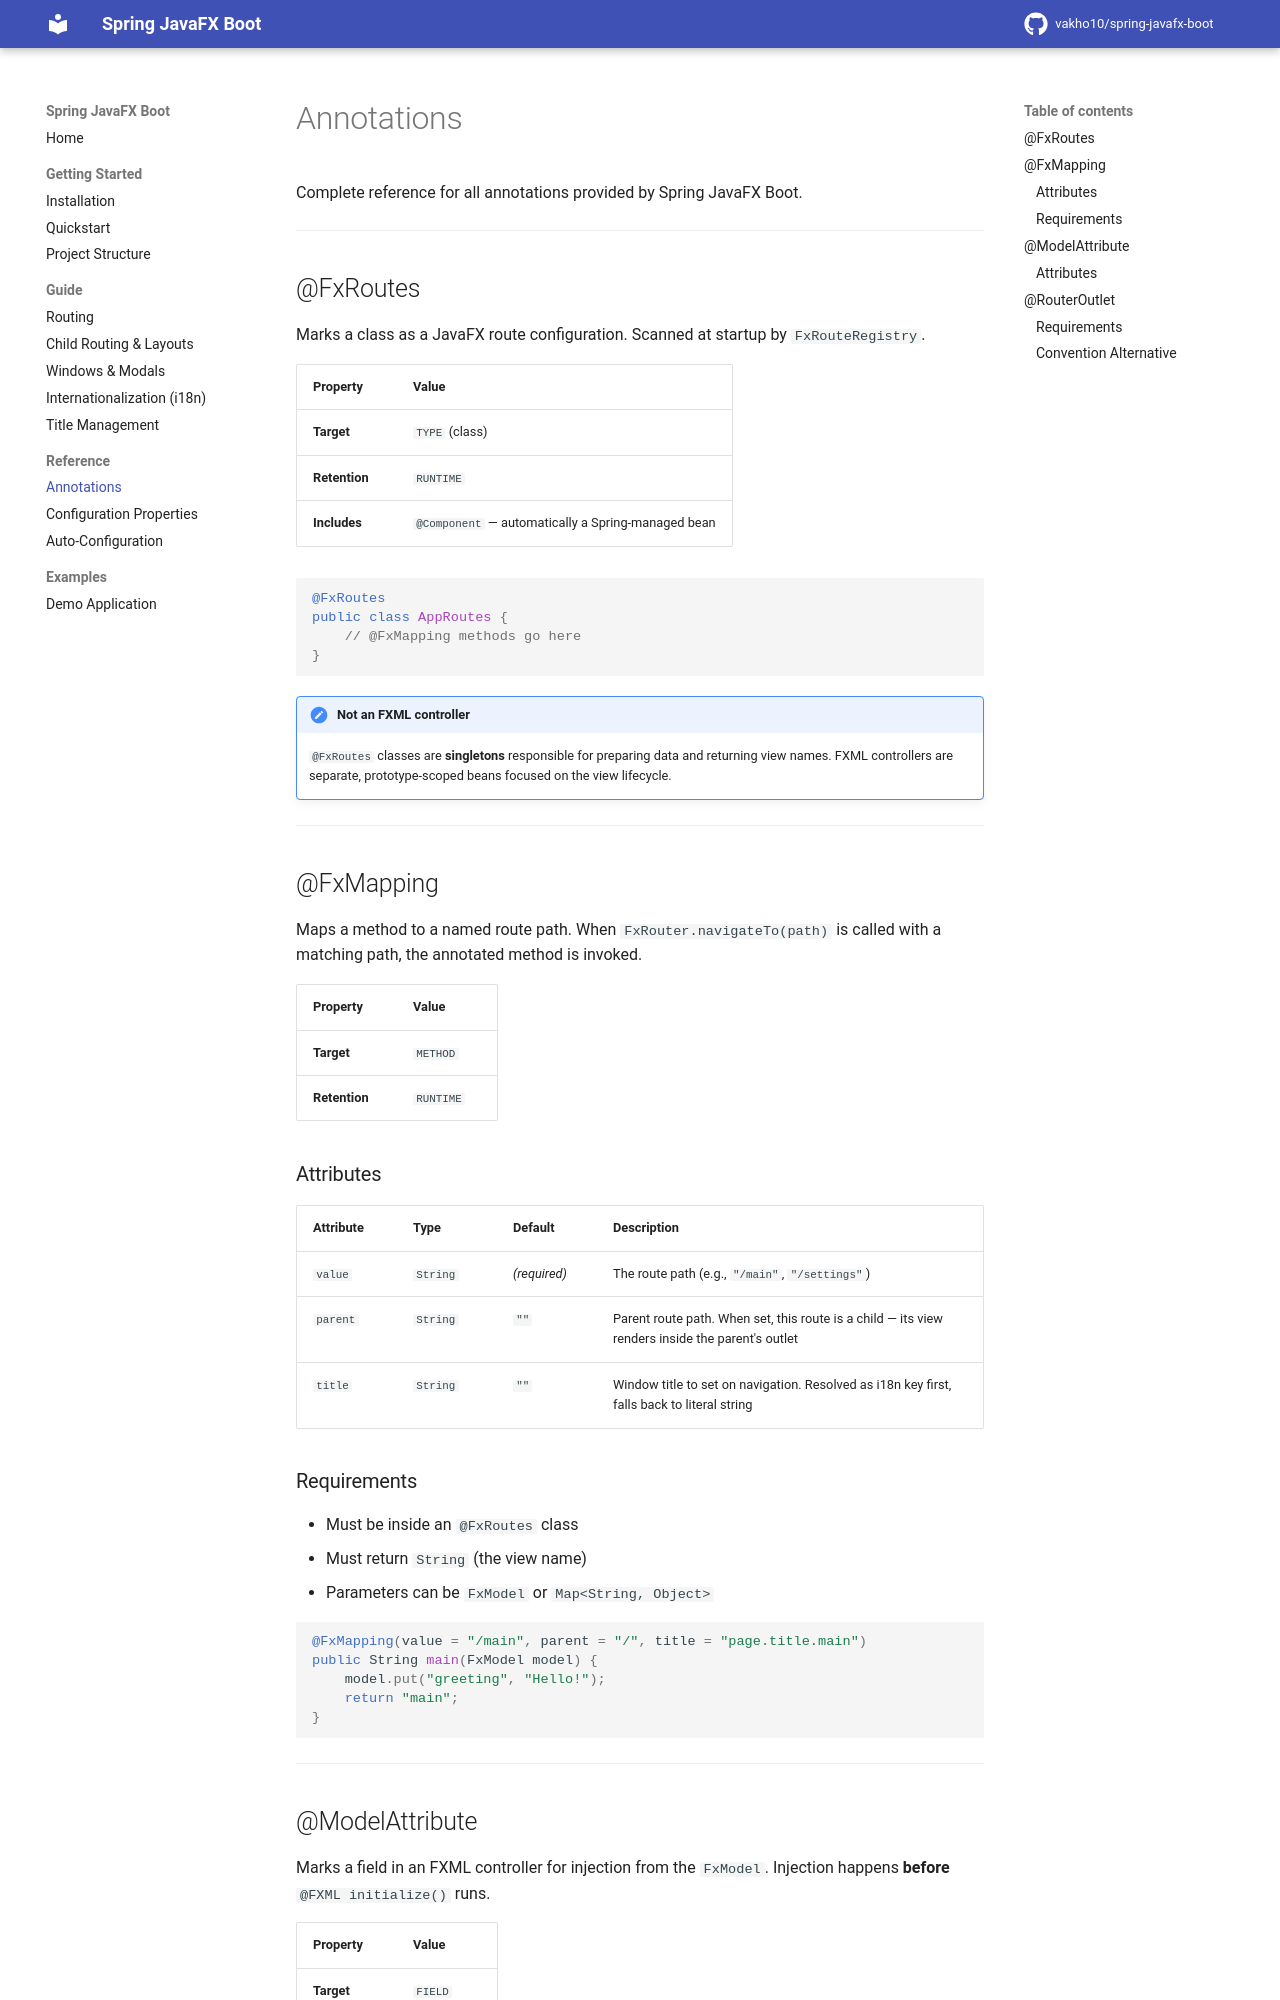

repository: vakho10/spring-javafx-boot · page: 1.0/reference/annotations/index.html · generator: mkdocs

# Annotations

Complete reference for all annotations provided by Spring JavaFX Boot.

---

## @FxRoutes

Marks a class as a JavaFX route configuration. Scanned at startup by `FxRouteRegistry`.

| Property | Value |
|----------|-------|
| **Target** | `TYPE` (class) |
| **Retention** | `RUNTIME` |
| **Includes** | `@Component` — automatically a Spring-managed bean |

```java
@FxRoutes
public class AppRoutes {
    // @FxMapping methods go here
}
```

!!! note "Not an FXML controller"
    `@FxRoutes` classes are **singletons** responsible for preparing data and returning view names. FXML controllers are separate, prototype-scoped beans focused on the view lifecycle.

---

## @FxMapping

Maps a method to a named route path. When `FxRouter.navigateTo(path)` is called with a matching path, the annotated method is invoked.

| Property | Value |
|----------|-------|
| **Target** | `METHOD` |
| **Retention** | `RUNTIME` |

### Attributes

| Attribute | Type | Default | Description |
|-----------|------|---------|-------------|
| `value` | `String` | *(required)* | The route path (e.g., `"/main"`, `"/settings"`) |
| `parent` | `String` | `""` | Parent route path. When set, this route is a child — its view renders inside the parent's outlet |
| `title` | `String` | `""` | Window title to set on navigation. Resolved as i18n key first, falls back to literal string |

### Requirements

- Must be inside an `@FxRoutes` class
- Must return `String` (the view name)
- Parameters can be `FxModel`, `Map<String, Object>`, or `@PathVariable`-annotated types

```java
@FxMapping(value = "/main", parent = "/", title = "page.title.main")
public String main(FxModel model) {
    model.put("greeting", "Hello!");
    return "main";
}
```

Path variables are supported in the route path:

```java
@FxMapping(value = "/users/{id}", parent = "/")
public String userDetail(@PathVariable("id") Long id, FxModel model) {
    model.put("user", userService.findById(id));
    return "user-detail";
}
```

---

## @PathVariable

Marks a parameter in an `@FxMapping` handler method for injection from a path variable placeholder.

| Property | Value |
|----------|-------|
| **Target** | `PARAMETER` |
| **Retention** | `RUNTIME` |

### Attributes

| Attribute | Type | Default | Description |
|-----------|------|---------|-------------|
| `value` | `String` | *(required)* | The name of the path variable, matching a `{name}` placeholder in the route path |
